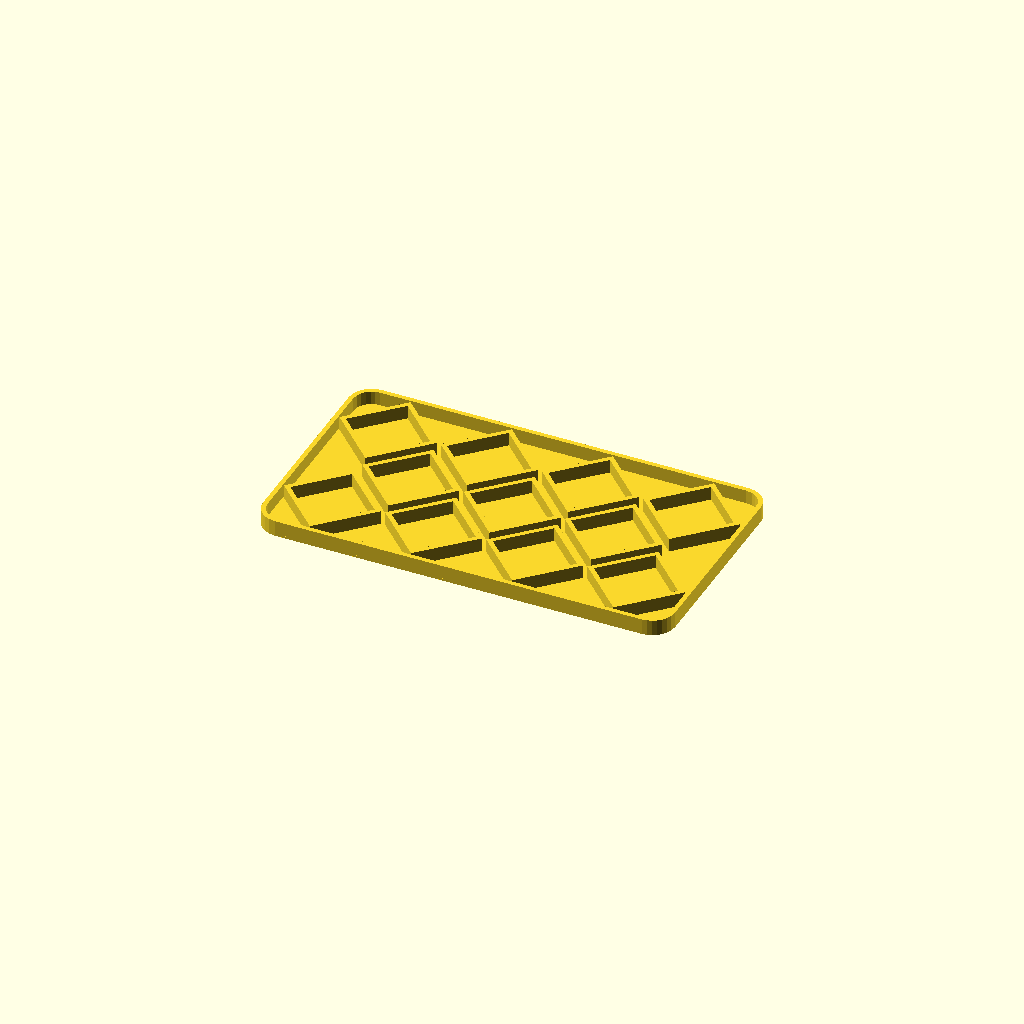
Cell 1: the model at its default parameters.
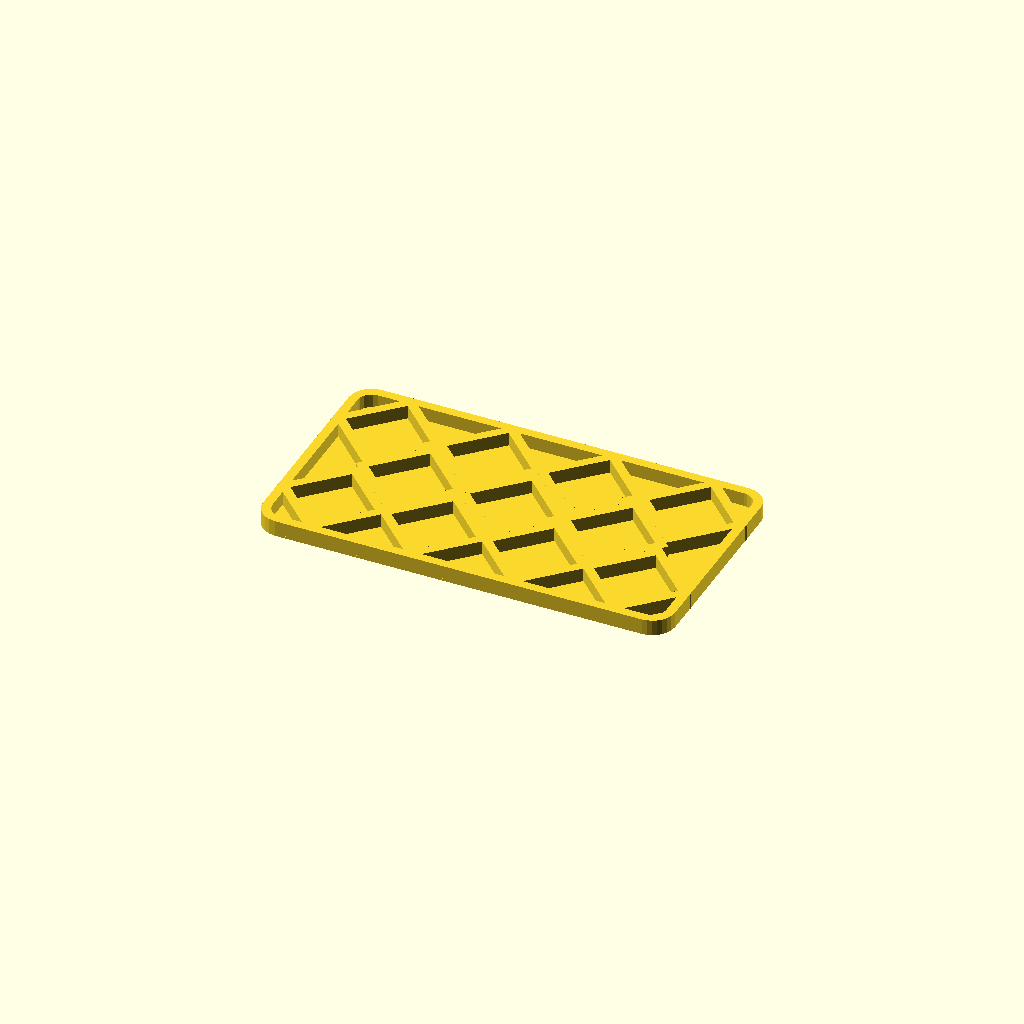
Cell 2: inner_wall = 4 (everything else at default).
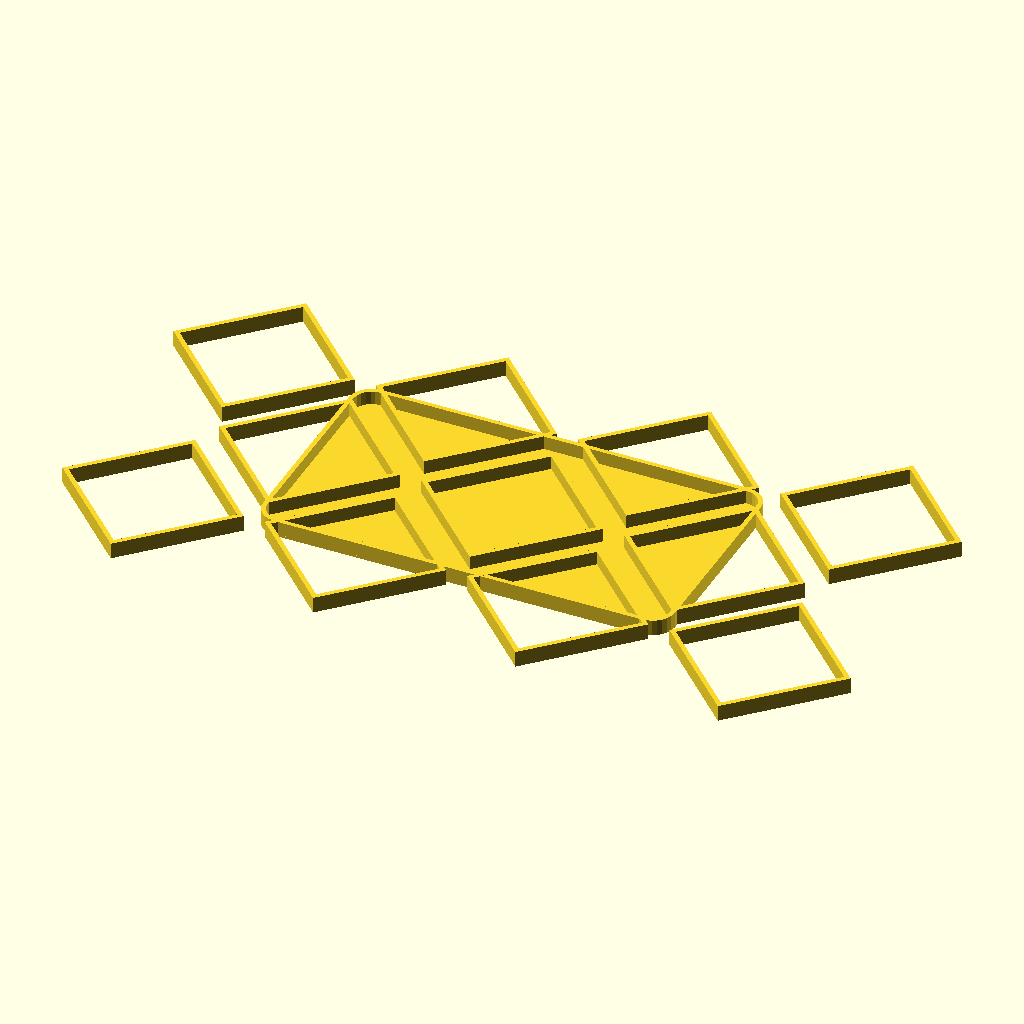
Cell 3: inner_square = 52 (everything else at default).
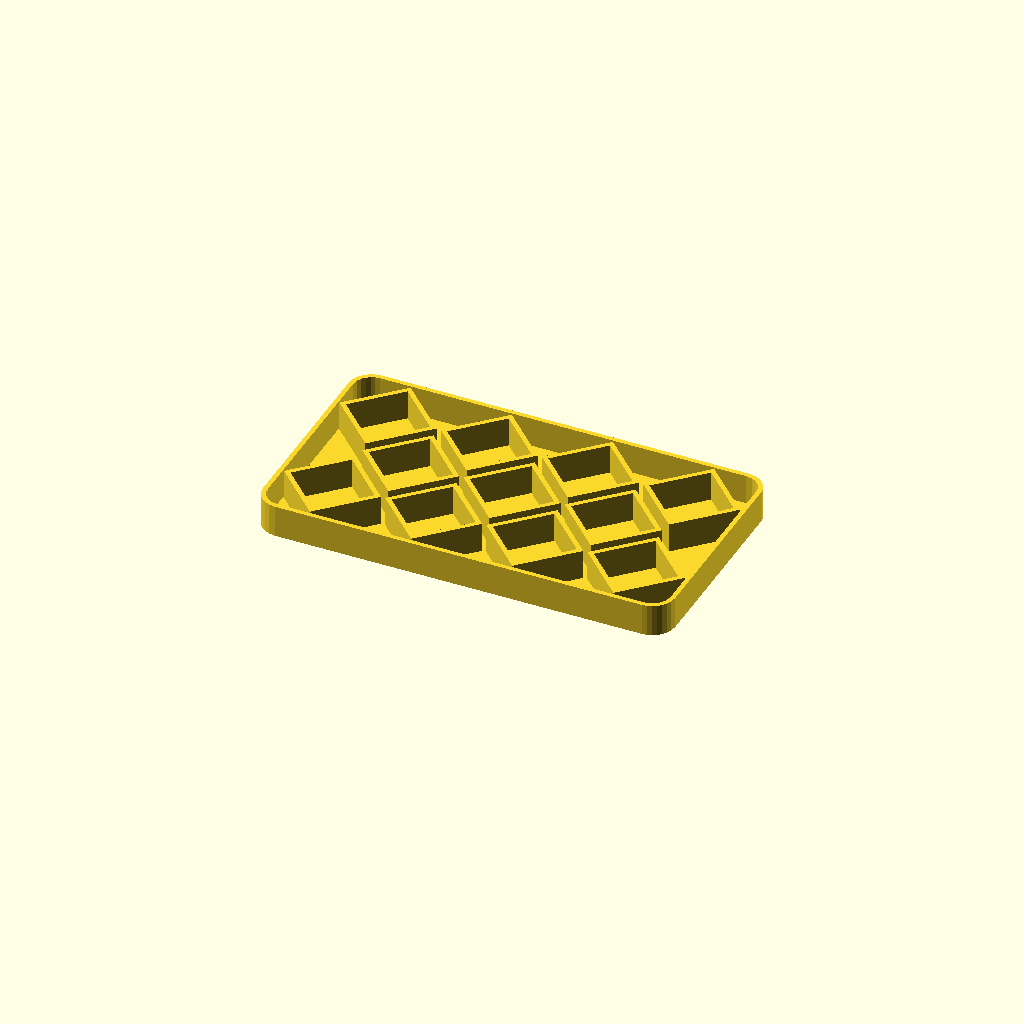
Cell 4: height = 14 (everything else at default).
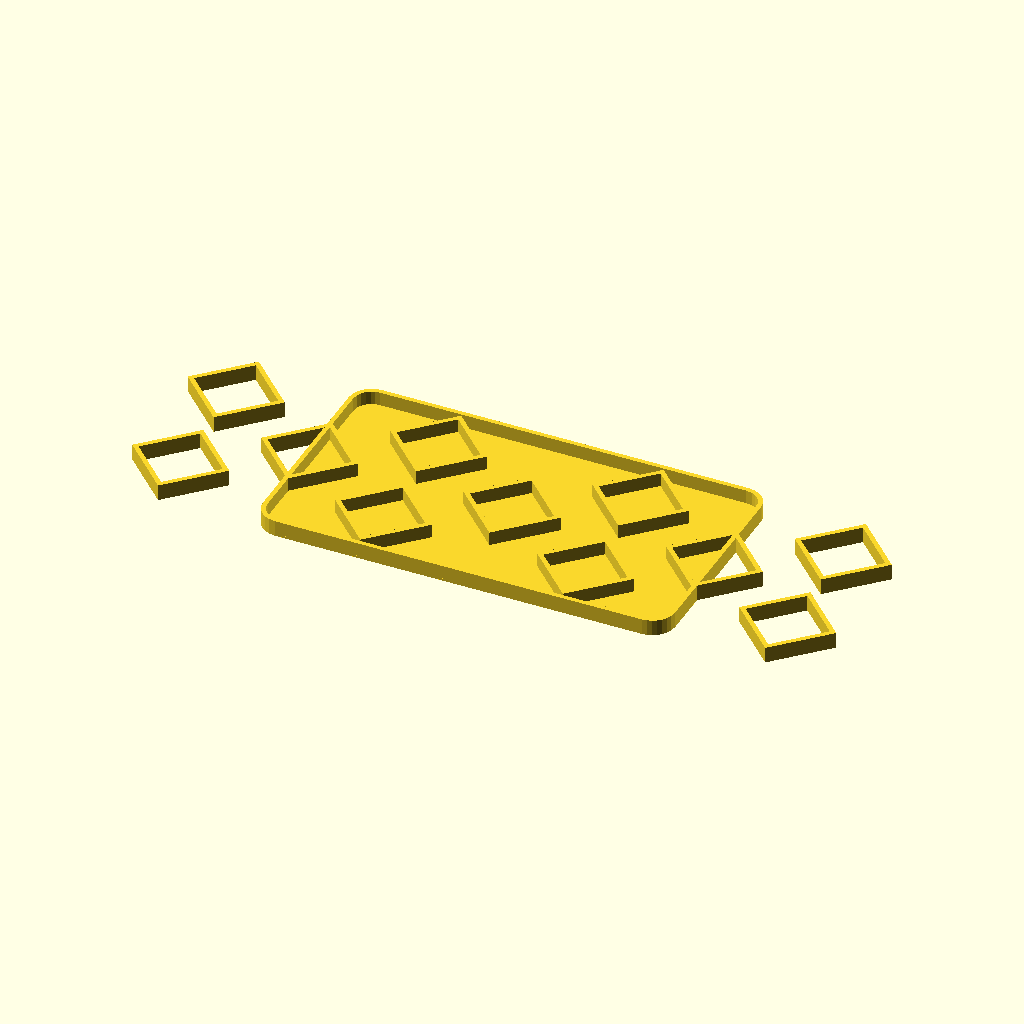
Cell 5 — spacing_x set to 3.4, the other parameters unchanged.
All cells are drawn from one camera (rotation 55°, 0°, 25°, orthographic, colour scheme Cornfield), so only the parameter changes between them.
The OpenSCAD source (inputs/thingiverse/files/thing-3200799/files/base-plate-monster.scad):

/*[global settings]*/
//thickness of wall
inner_wall = 2; 
//dimension of inner square
inner_square = 26;
//height (including base height)
height = 7;
//thickness of base
base_height = 1;
//horizontal spacing
spacing_x = 1.7;
//vertical spacing
spacing_y = 1 ;

//length of base
outer_x = 160;
//breadth of base
outer_y = 80;
 
linear_extrude(base_height) 
offset(r= 10)
square([outer_x, outer_y], true);

linear_extrude(height)
difference(){
offset(r= 10)
square([outer_x, outer_y], true);
offset(r= 10-inner_wall )
square([outer_x, outer_y], true);
}

//row 3
for (i=[-1.5:1:1.5] ){
    offset = i*spacing_x*inner_square;
    translate([offset, spacing_y*inner_square, 0])
    base_shell();
}
//  row 2
for (i=[-1:1:1] ){
    offset = i*spacing_x*inner_square;
    translate([offset, 0,0])
    base_shell();
}  
//  row 1
for (i=[-1.5:1:1.5] ){
    offset = i*spacing_x*inner_square;
    translate([offset, -spacing_y*inner_square,0])
    base_shell();
}


module base_shell(){
    
    outer = inner_square + 2*inner_wall;
    rotate(45)
    linear_extrude(height)
    difference(){
    square([outer, outer],  true);
    square([inner_square, inner_square], true);
    } 
}
Parameter table extracted from the source (name, type, default, range or options):
inner_wall: number, default 2
inner_square: number, default 26
height: number, default 7
base_height: number, default 1
spacing_x: number, default 1.7
spacing_y: number, default 1
outer_x: number, default 160
outer_y: number, default 80
